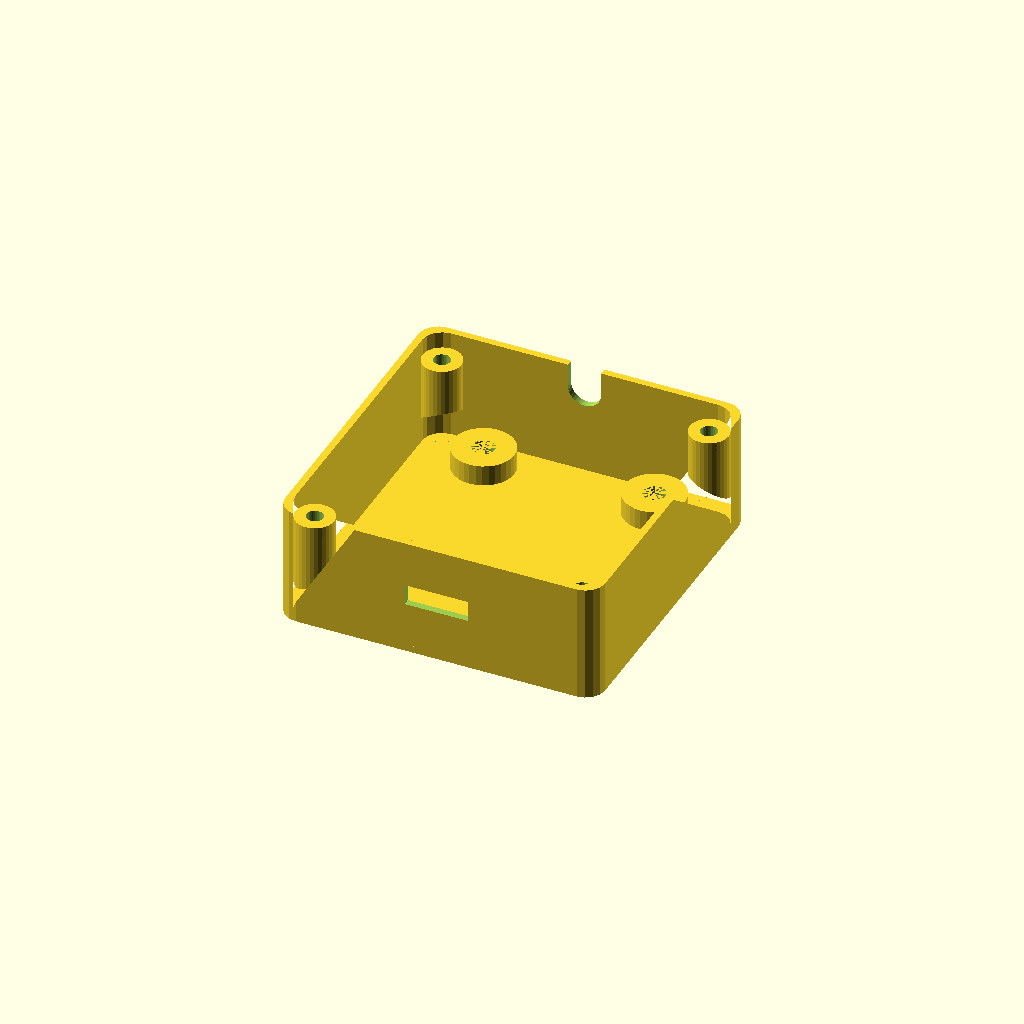
Cell 1: the model at its default parameters.
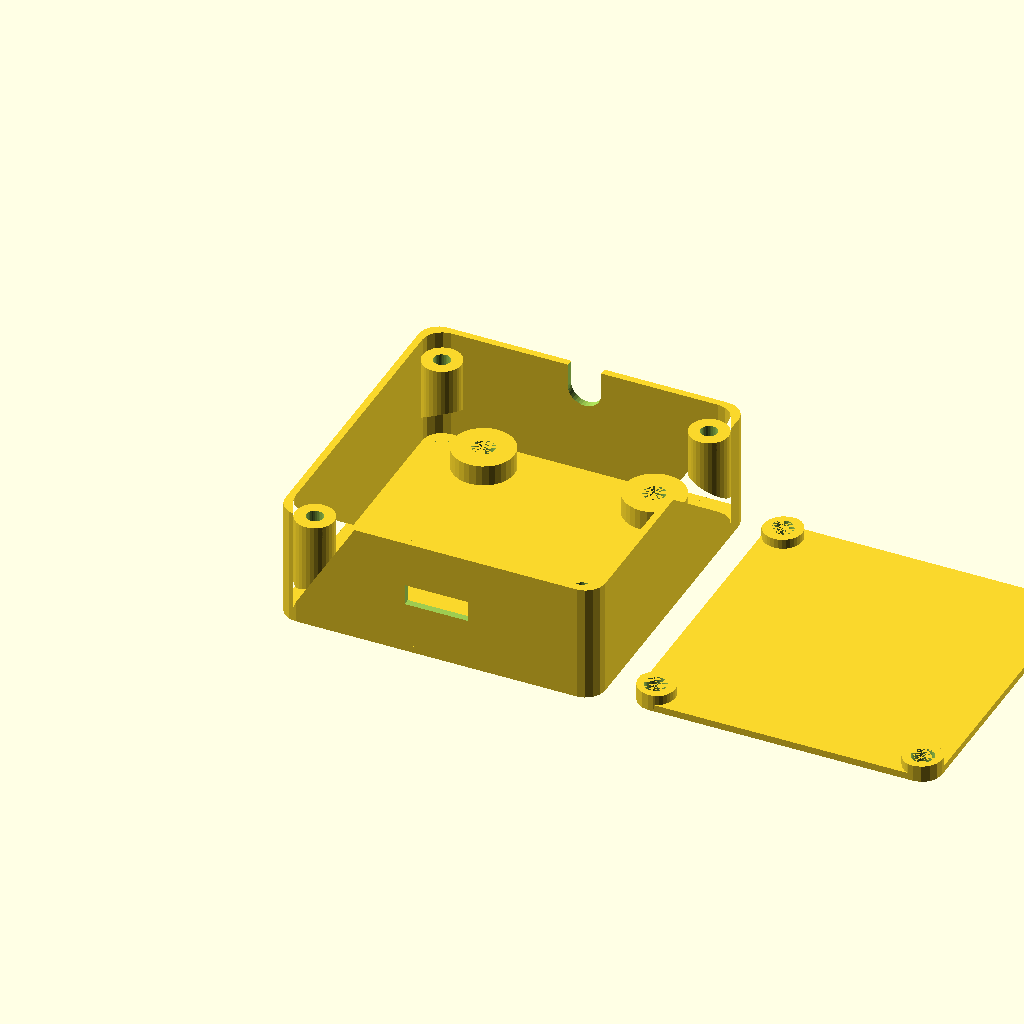
Cell 2: includeLid = true (everything else at default).
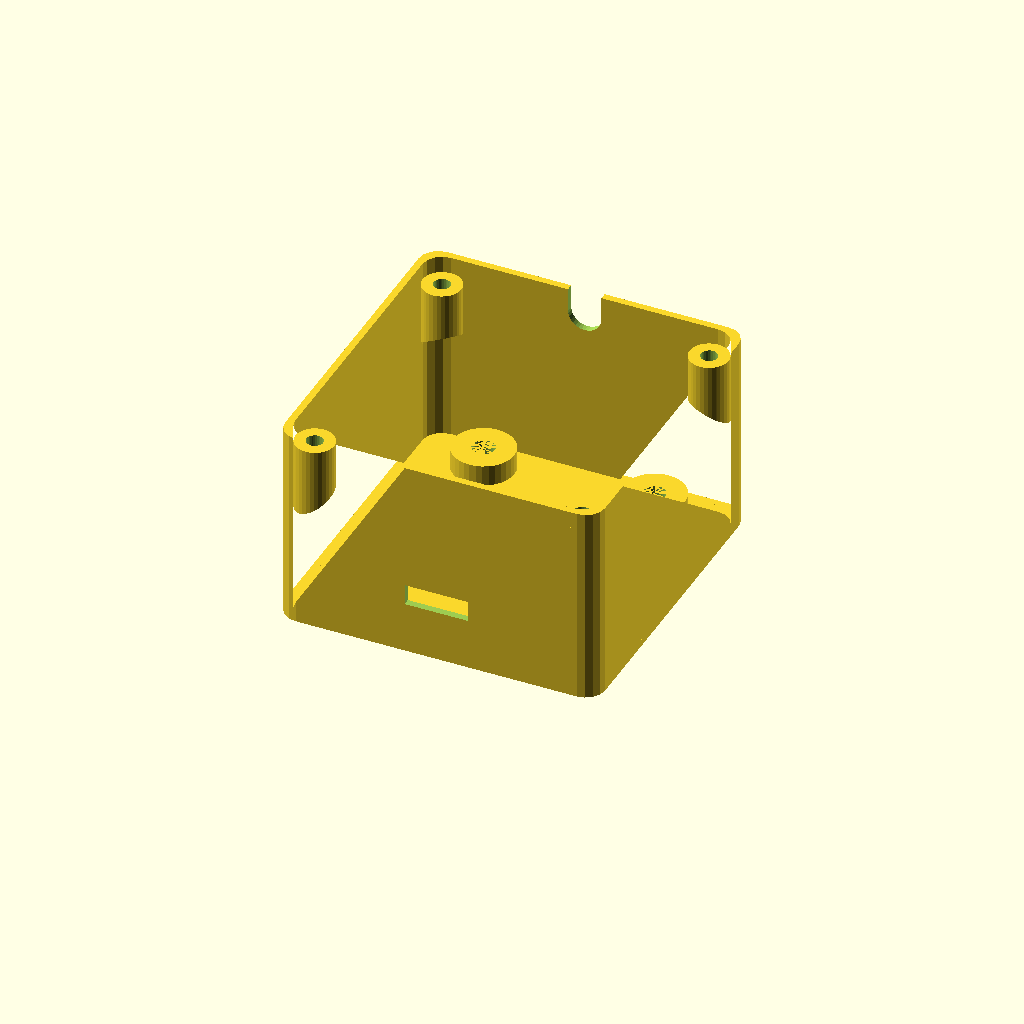
Cell 3: the same model with addToHeight = 30.
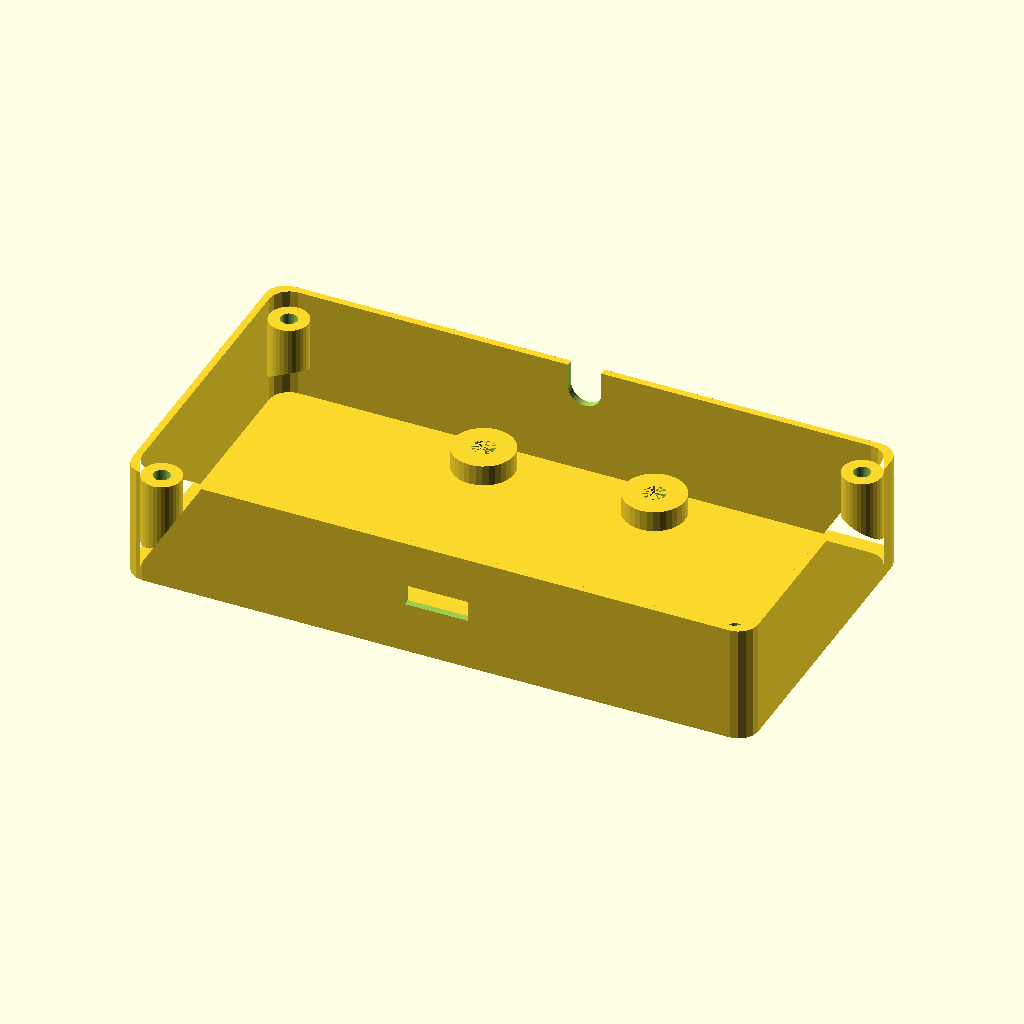
Cell 4: width = 110 (everything else at default).
All cells are drawn from one camera (rotation 55°, 0°, 25°, orthographic, colour scheme Cornfield), so only the parameter changes between them.
OpenSCAD source file paddleconverter.scad:
use <roundedSquare.scad>;
use <pointHull.scad>;

//<params>
topButtons = false;
includeBottom = true;
includeLid = false;
addToHeight = 15;
width = 55;
length = 56;
corner = 3;
wall = 1.25;
cableCutout = 6;
usbHoleWidth = 11.3;
usbHoleHeight = 5.65;
usbHoleCenterOffsetFromBase = 6.1;
screwHole = 3;
screwBiggerHole = 4;
screwHeadDiameter = 8;
screwHeadInset = 2;
screwBearingWallMinimum = 3;
screwHoleWall = 2;
screwGrabLength = 6;
pcbScrewHorizontalSpacing = 30.7; // pcbholdernarrower
pcbScrew1DistanceFromFront = 5;
pcbScrew2DistanceFromFront = 50;
pcbScrewHole = 4;
pcbScrewHeadDiameter = 7;
pcbScrewHeadInset = 2;
lidTolerance = 0.2;
buttonWellWidth = 6.5;
buttonWellLength = 6.5;
buttonWellHeight = 2.75;
buttonLegHoleDiameter = 1.75;
buttonLegXSpacing = 4.6;
buttonLegYSpacing = 6.21;
buttonSpacing = 16;
buttonColumns = 2;
buttonRows = 2;
//</params>

module dummy() {}

nudge = 0.001;
$fn = 32;

pcbScrews = [ [pcbScrewHorizontalSpacing/2, pcbScrew1DistanceFromFront ],
    [-pcbScrewHorizontalSpacing/2, pcbScrew1DistanceFromFront ],
    [pcbScrewHorizontalSpacing/2, pcbScrew2DistanceFromFront ],
    [-pcbScrewHorizontalSpacing/2, pcbScrew2DistanceFromFront ]
];

lidPillar=screwHole+2*screwHoleWall;

lidScrews = [[-width/2+lidPillar/2,lidPillar/2],[width/2-lidPillar/2,lidPillar/2],[-width/2+lidPillar/2,length-lidPillar/2],[width/2-lidPillar/2,length-lidPillar/2]];
lidScrewAngles = [45,135,-45,-135];

extraHeight = pcbScrewHeadInset+max(wall,screwBearingWallMinimum)-wall+wall;

bottomHeight = addToHeight+extraHeight;

module base(wall) {
    roundedSquare([width+2*wall,length+2*wall],radius=lidPillar/2,center=true);
}

module buttonBezel(positive=true) {
    if (positive)  {
        h = buttonWellHeight+nudge;
    translate([0,0,wall-nudge]) {
        difference() {
            pointHull(
                [for (w=[0,h]) for (i=[-1,1]) for(j=[-1,1]) [i*(buttonWellWidth/2+w),j*(buttonWellLength/2+w),h-w]]);
            cube([buttonWellWidth,buttonWellLength,h*3],center=true);
            }
        }
    }
    else {
        translate([0,0,-nudge]) {
            h = buttonWellHeight+wall+2*nudge;
            for (i=[-1,1]) for(j=[-1,1]) translate([i*buttonLegXSpacing/2,j*buttonLegYSpacing/2,0]) cylinder(d=buttonLegHoleDiameter,h=h);
        }
    }
}

module doTopButtons(positive=true) {
    if (topButtons) {
        for (i=[0:buttonColumns-1]) for (j=[0:buttonRows-1]) translate([-(buttonColumns-1)*buttonSpacing/2+buttonSpacing*i,length/2-(buttonRows-1)*buttonSpacing/2+buttonSpacing*j,0]) buttonBezel(positive);
    }
}

module lid() {
    difference() {
        union() {
            translate([0,length/2,0])
            linear_extrude(height=wall) base(-lidTolerance);
            if (!topButtons) linear_extrude(height=screwBearingWallMinimum) intersection() {
                for(s=lidScrews) translate(s) circle(d=screwHole+2*screwHoleWall);
                translate([0,length/2,0]) base(-lidTolerance);
            }
            doTopButtons(positive=true);
        }
        for(s=lidScrews) translate(s) translate([0,0,-nudge]) cylinder(d=screwBiggerHole,h=(topButtons ? wall : max(screwBearingWallMinimum,wall))+2*nudge);            
        doTopButtons(positive=false);
    }
}

module box(height) {
    translate([0,length/2,0]) {
        linear_extrude(height=wall) base(wall);
        linear_extrude(height=height+wall)
        difference() {
            base(wall);
            base(0);
        }
    }        
}

module screwHead(positive,headDiameter,headInset,hole) {
    h = headInset+max(wall,screwBearingWallMinimum);
    if (positive) {
        cylinder(d=headDiameter+2*screwHoleWall,h=h);
    }
    else {
        translate([0,0,-nudge]) {
            cylinder(d=headDiameter,h=headInset);
            cylinder(d=hole,h=h+2*nudge);
        }
    }
}

module bottom() {
    difference() {
        union() {
            box(bottomHeight);
            for (p=pcbScrews)
                translate(p) screwHead(true,pcbScrewHeadDiameter,pcbScrewHeadInset,pcbScrewHole);
        }
        for (p=pcbScrews)
            translate(p) screwHead(false,pcbScrewHeadDiameter,pcbScrewHeadInset,pcbScrewHole);
    }
    for(i=[0:1:len(lidScrews)-1])
        translate(lidScrews[i]) rotate([0,0,lidScrewAngles[i]]) screwHolder();
}

module screwHolder() {
    d = lidPillar;
    h = screwGrabLength+d;
    translate([0,0,bottomHeight-(topButtons ? wall : max(wall,screwBearingWallMinimum ))-h+wall])
    difference() {
        intersection() {
            cylinder(d=screwHole+2*screwHoleWall+nudge,h=h);
            pointHull([[-d/2,-d/2,0],[-d/2,d/2,0],[d,-d/2,d],[d,d/2,d],[-d/2,-d/2,h],[-d/2,d/2,h],[d/2,d/2,h],[d/2,-d/2,h]]);
        }
        translate([0,0,-h]) cylinder(d=screwHole,h=3*h);
    }
}

module usbCutout() {
    h0 = pcbScrewHeadInset+max(wall,screwBearingWallMinimum);
    translate([0,0,h0+usbHoleCenterOffsetFromBase]) cube([usbHoleWidth,usbHoleHeight,wall*3],center=true);
}


if (includeBottom)
difference() {
    bottom();
    usbCutout();
    translate([0,length,bottomHeight-cableCutout/2])
    rotate([270,0,0])
    translate([0,0,-5]) 
    rotate([0,0,180])
    {
    cylinder(d=cableCutout,h=100);
    translate([-cableCutout/2,0,0]) cube([cableCutout,cableCutout+100,100]);
    }
}

if (includeLid) translate([width+wall+5,0,0]) lid();
Customizer parameters (derived from the source; name, type, default, range or options):
topButtons: bool, default false
includeBottom: bool, default true
includeLid: bool, default false
addToHeight: number, default 15
width: number, default 55
length: number, default 56
corner: number, default 3
wall: number, default 1.25
cableCutout: number, default 6
usbHoleWidth: number, default 11.3
usbHoleHeight: number, default 5.65
usbHoleCenterOffsetFromBase: number, default 6.1
screwHole: number, default 3
screwBiggerHole: number, default 4
screwHeadDiameter: number, default 8
screwHeadInset: number, default 2
screwBearingWallMinimum: number, default 3
screwHoleWall: number, default 2
screwGrabLength: number, default 6
pcbScrewHorizontalSpacing: number, default 30.7
pcbScrew1DistanceFromFront: number, default 5
pcbScrew2DistanceFromFront: number, default 50
pcbScrewHole: number, default 4
pcbScrewHeadDiameter: number, default 7
pcbScrewHeadInset: number, default 2
lidTolerance: number, default 0.2
buttonWellWidth: number, default 6.5
buttonWellLength: number, default 6.5
buttonWellHeight: number, default 2.75
buttonLegHoleDiameter: number, default 1.75
buttonLegXSpacing: number, default 4.6
buttonLegYSpacing: number, default 6.21
buttonSpacing: number, default 16
buttonColumns: number, default 2
buttonRows: number, default 2
